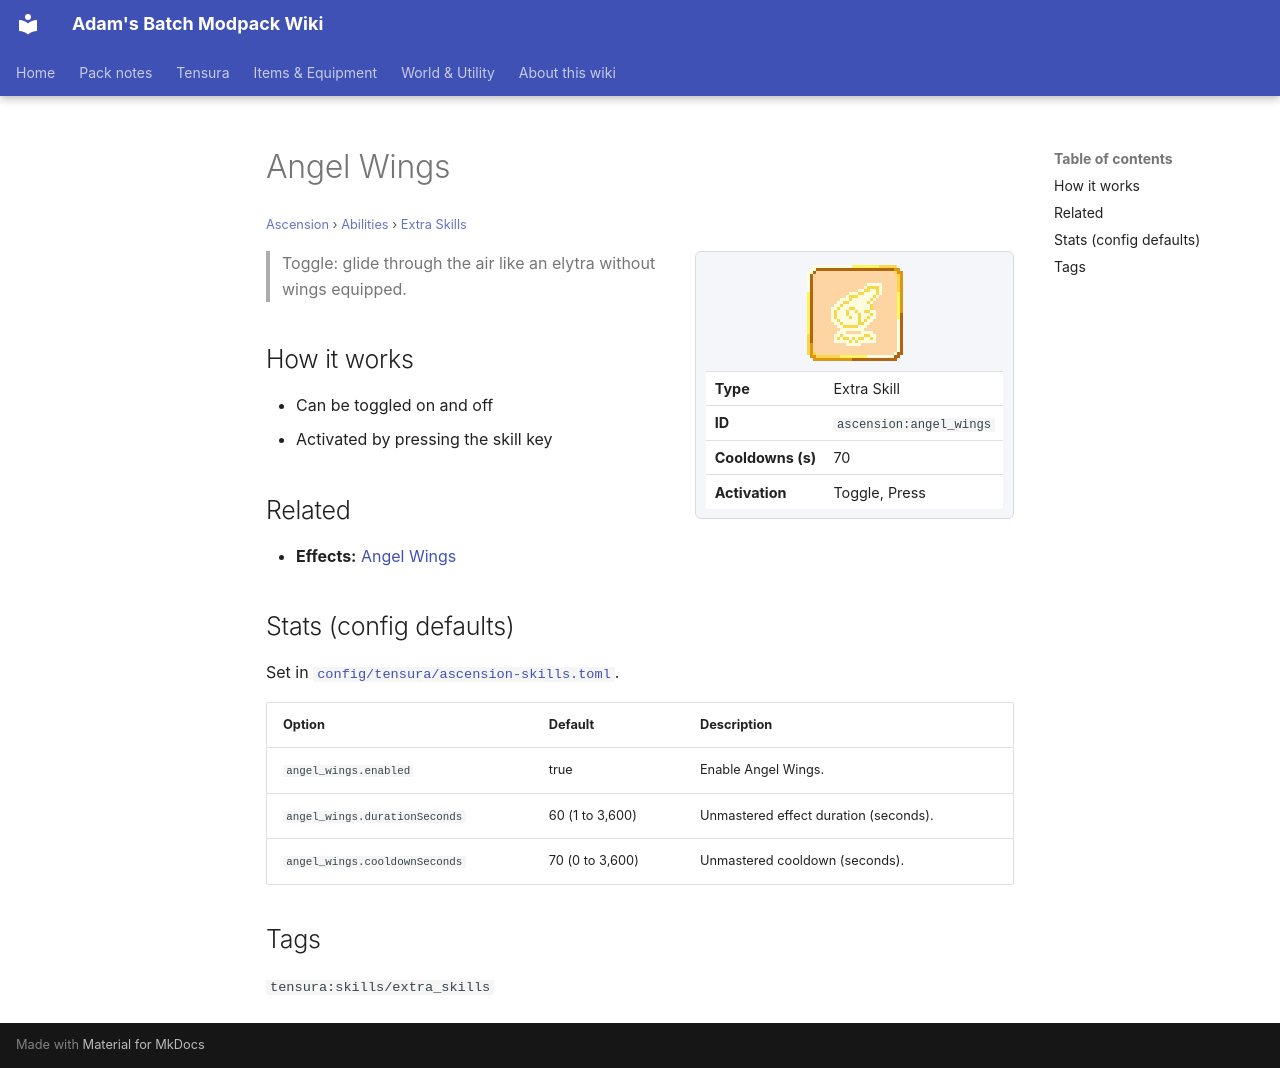

repository: Proteus-Nell/Adams-Batch-MC-Modpack-Wiki · page: ascension/abilities/extra-skills/angel-wings/index.html · generator: mkdocs

# Angel Wings

<small>[Ascension](../../index.md) &rsaquo; [Abilities](../index.md) &rsaquo; [Extra Skills](index.md)</small>

<div class="infobox" markdown>

![Angel Wings](../../../assets/icons/ascension/skill/angel_wings.png)

| | |
|---|---|
| **Type** | Extra Skill |
| **ID** | `ascension:angel_wings` |
| **Cooldowns (s)** | 70 |
| **Activation** | Toggle, Press |

</div>

> Toggle: glide through the air like an elytra without wings equipped.

## How it works

- Can be toggled on and off
- Activated by pressing the skill key

## Related

- **Effects:** [Angel Wings](../../effects/angel-wings.md)

## Stats (config defaults)

Set in [`config/tensura/ascension-skills.toml`](../../configs/config-tensura-ascension-skills.md).

| Option | Default | Description |
|---|---|---|
| `angel_wings.enabled` | true | Enable Angel Wings. |
| `angel_wings.durationSeconds` | 60 (1 to 3,600) | Unmastered effect duration (seconds). |
| `angel_wings.cooldownSeconds` | 70 (0 to 3,600) | Unmastered cooldown (seconds). |

## Tags

`tensura:skills/extra_skills`
